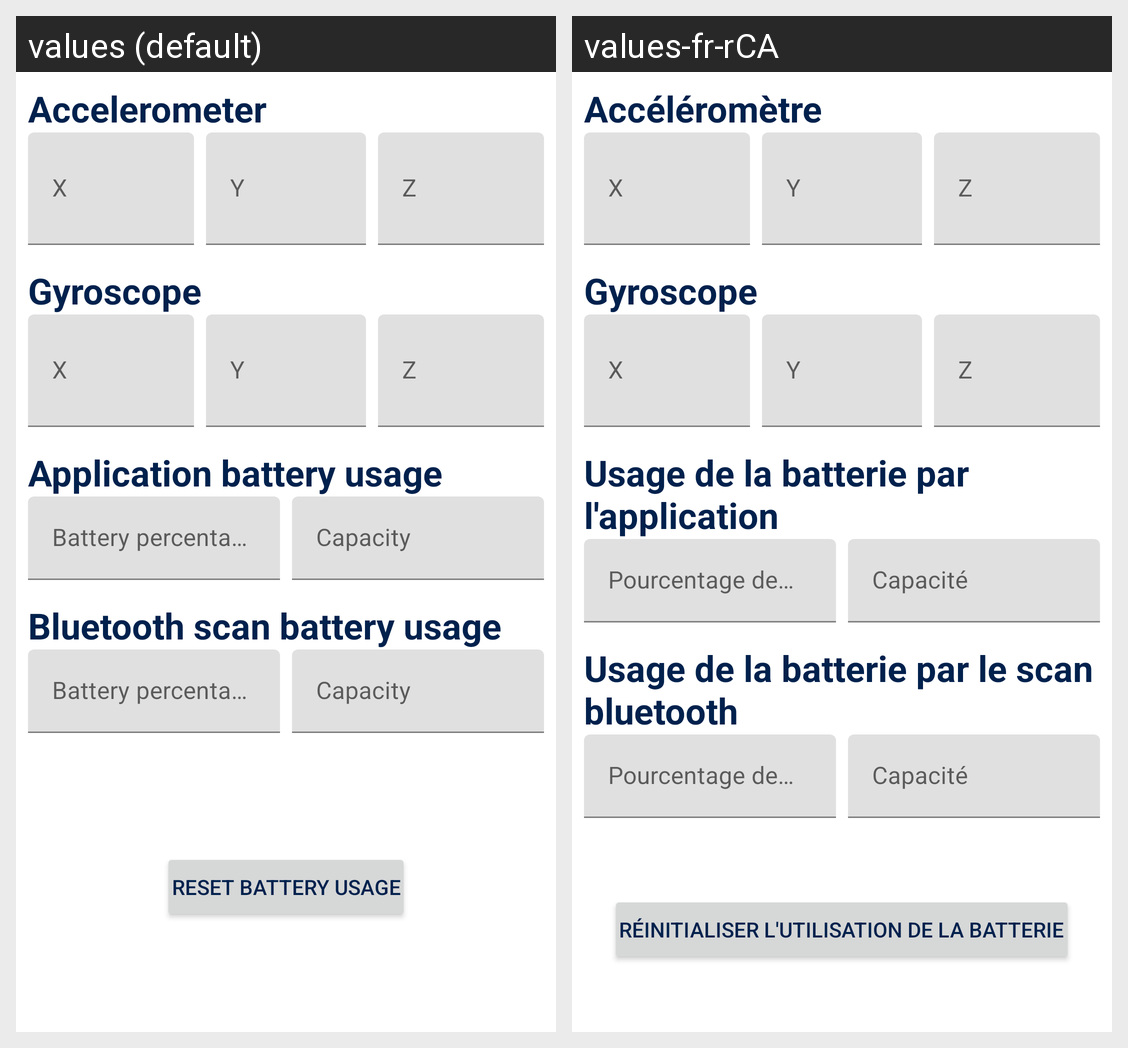

Here is an Android app screen in its default locale and in the app's own translations. Write out the translated-string differences for the strings that appear on this screen.
Android screen res/layout/fragment_sensors_dialog.xml rendered under 2 locales, left to right: values (default), values-fr-rCA. Device: Nexus 5 (rendered at 1080×1920; each locale shown at half size, 540×960, under a caption strip naming it); theme Theme.BluetoothMap.
Strings drawn on this screen, with the default value and each locale's value (text and hints the layout hard-codes, and strings that could not be matched under every locale, appear in the picture but are not listed):

txt_accelerometer
  values: Accelerometer
  values-fr-rCA: Accéléromètre

label_sensor_x
  values: X
  values-fr-rCA: X  [not translated; the default value is used]

label_sensor_y
  values: Y
  values-fr-rCA: Y  [not translated; the default value is used]

label_sensor_z
  values: Z
  values-fr-rCA: Z  [not translated; the default value is used]

txt_gyroscope
  values: Gyroscope
  values-fr-rCA: Gyroscope

txt_battery_app
  values: Application battery usage
  values-fr-rCA: Usage de la batterie par l'application

txt_battery_usage_hint
  values: Battery percentage
  values-fr-rCA: Pourcentage de batterie

txt_energy_usage_hint
  values: Capacity
  values-fr-rCA: Capacité

txt_battery_scan
  values: Bluetooth scan battery usage
  values-fr-rCA: Usage de la batterie par le scan bluetooth

reset_battery_values
  values: Reset battery usage
  values-fr-rCA: Réinitialiser l'utilisation de la batterie
